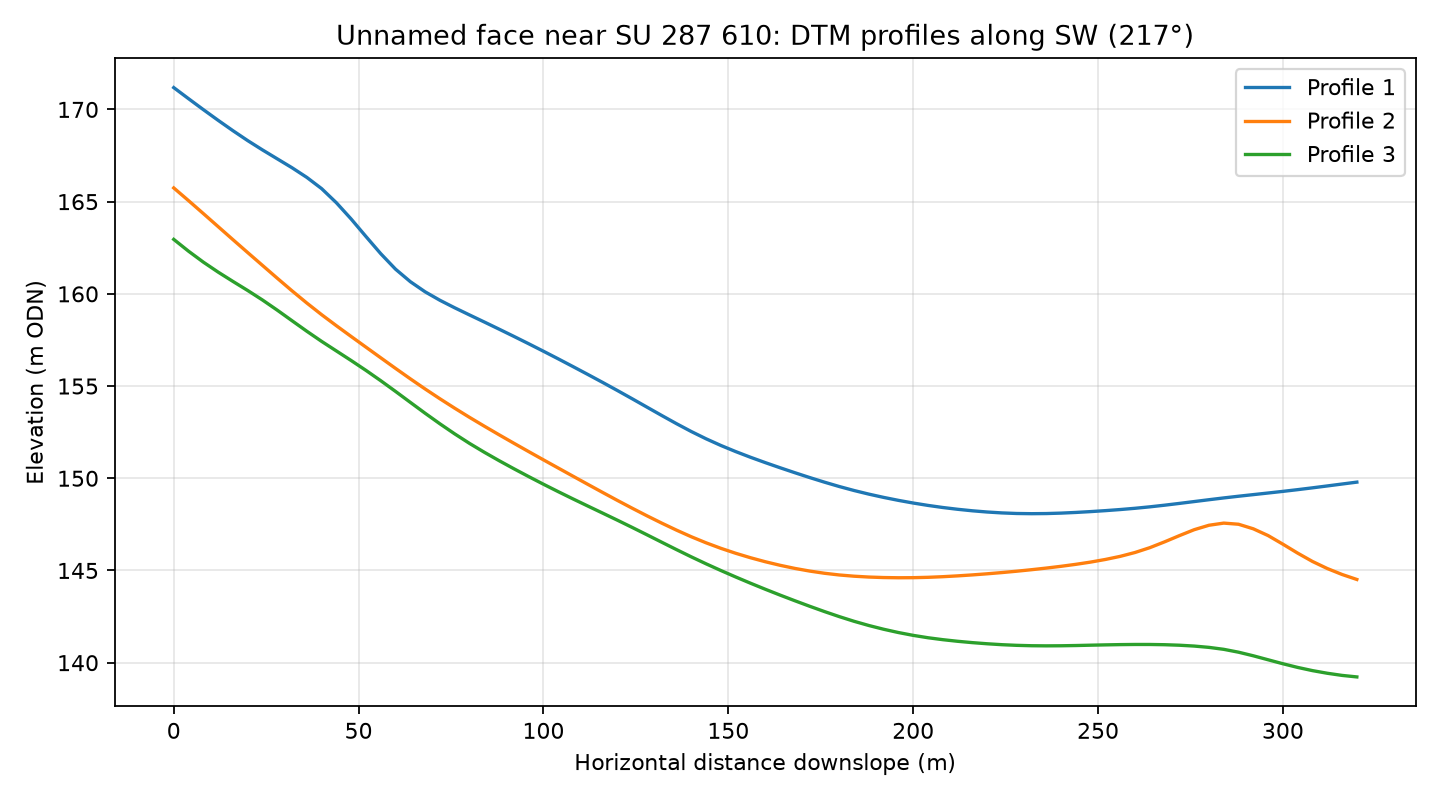

Values plotted in this chart, from the file beside it:
profile, distance_m, elevation_m
1, 0.0, 171.2
1, 4.0, 170.6
1, 8.0, 170
1, 12.0, 169.4
1, 16.0, 168.8
1, 20.0, 168.3
1, 24.0, 167.8
1, 28.0, 167.3
1, 32.0, 166.8
1, 36.0, 166.3
1, 40.0, 165.7
1, 44.0, 164.9
1, 48.0, 164.1
1, 52.0, 163.1
1, 56.0, 162.2
1, 60.0, 161.3
1, 64.0, 160.7
1, 68.0, 160.1
1, 72.0, 159.7
1, 76.0, 159.2
1, 80.0, 158.9
1, 84.0, 158.5
1, 88.0, 158.1
1, 92.0, 157.7
1, 96.0, 157.3
1, 100.0, 156.9
1, 104.0, 156.5
1, 108.0, 156.1
1, 112.0, 155.6
1, 116.0, 155.2
1, 120.0, 154.8
1, 124.0, 154.3
1, 128.0, 153.9
1, 132.0, 153.4
1, 136.0, 153
1, 140.0, 152.5
1, 144.0, 152.1
1, 148.0, 151.8
1, 152.0, 151.4
1, 156.0, 151.1
1, 160.0, 150.8
1, 164.0, 150.6
1, 168.0, 150.3
1, 172.0, 150
1, 176.0, 149.8
1, 180.0, 149.6
1, 184.0, 149.3
1, 188.0, 149.1
1, 192.0, 149
1, 196.0, 148.8
1, 200.0, 148.7
1, 204.0, 148.5
1, 208.0, 148.4
1, 212.0, 148.3
1, 216.0, 148.2
1, 220.0, 148.2
1, 224.0, 148.1
1, 228.0, 148.1
1, 232.0, 148.1
1, 236.0, 148.1
... 183 more rows
